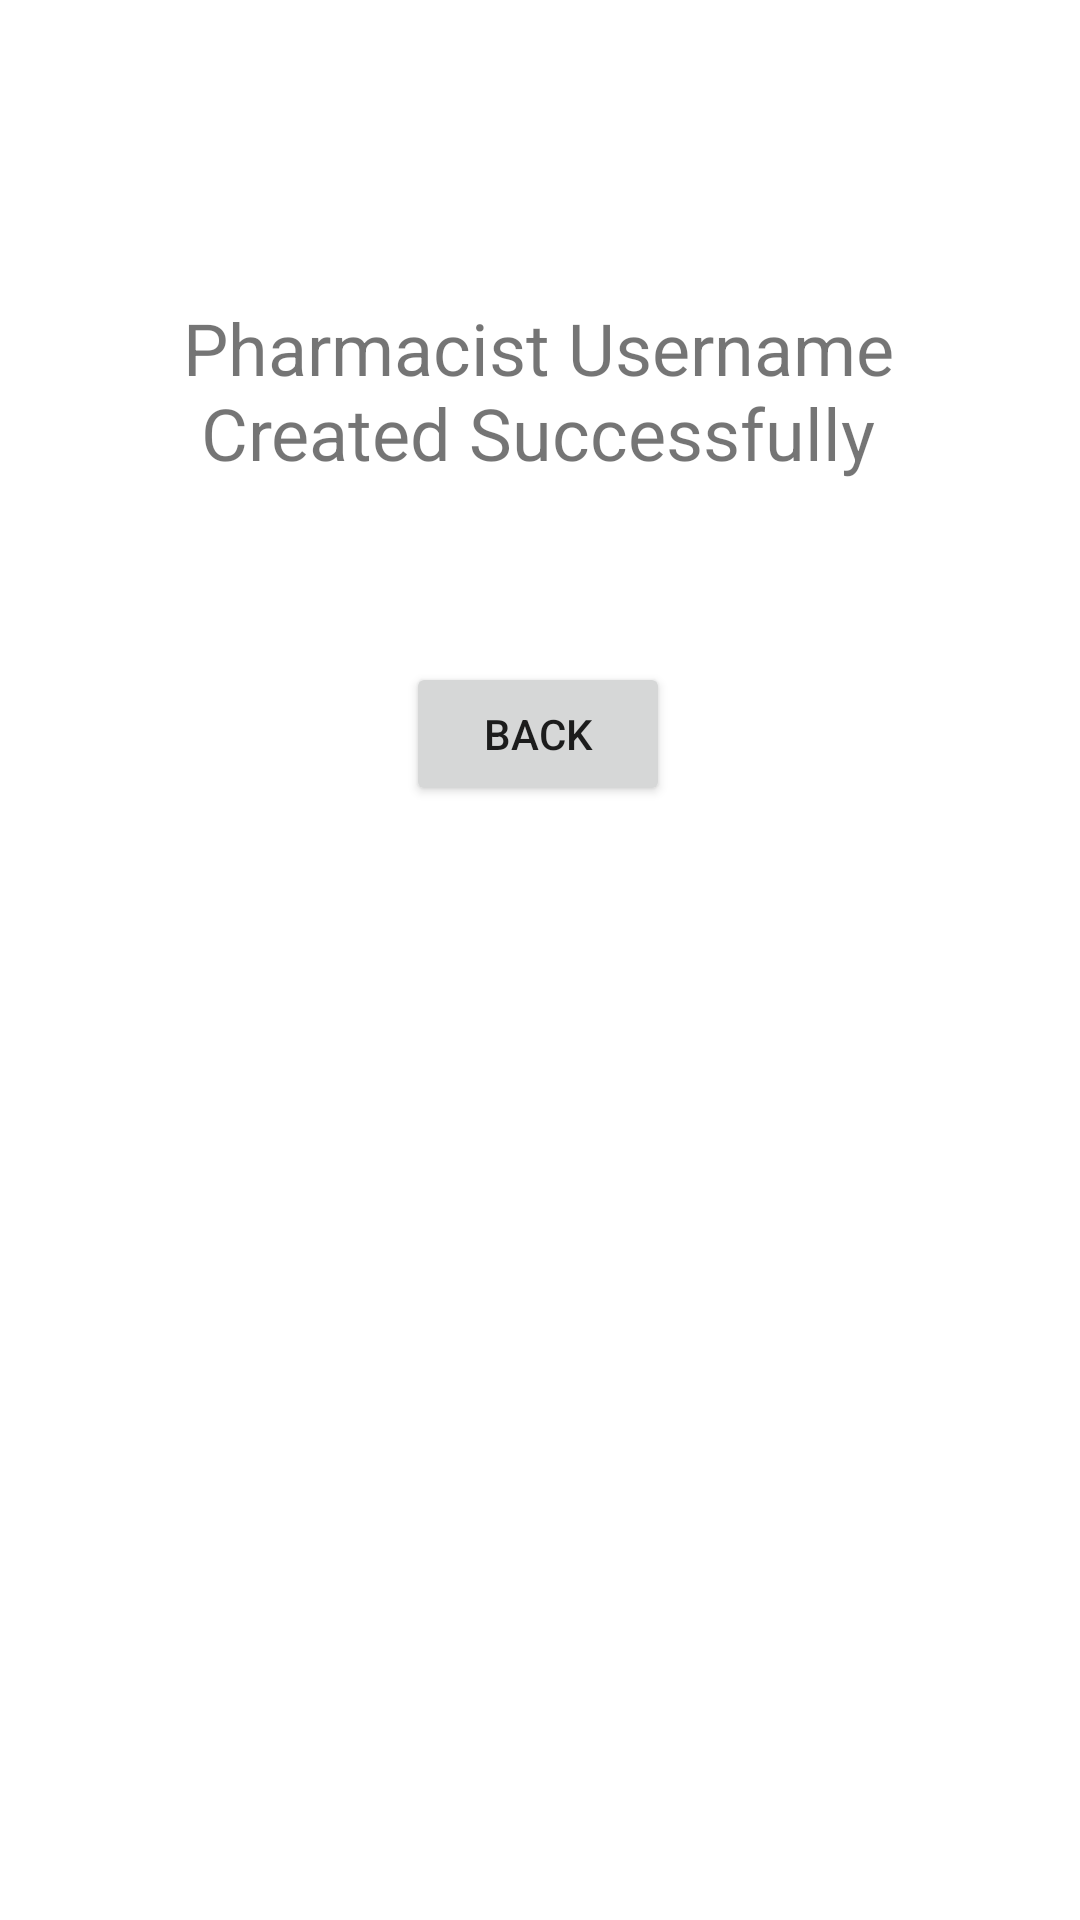

Layout XML and referenced resources for this Android screen:
<!-- AndroidManifest.xml: application theme Theme.PPAPAv3 -->
<!-- res/layout/activity_create_good.xml -->
<?xml version="1.0" encoding="utf-8"?>
<androidx.constraintlayout.widget.ConstraintLayout xmlns:android="http://schemas.android.com/apk/res/android"
    xmlns:app="http://schemas.android.com/apk/res-auto"
    xmlns:tools="http://schemas.android.com/tools"
    android:layout_width="match_parent"
    android:layout_height="match_parent"
    tools:context=".createGood">

    <TextView
        android:id="@+id/createSuccess2"
        android:layout_width="245dp"
        android:layout_height="111dp"
        android:gravity="center"
        android:text="Pharmacist Username Created Successfully"
        android:textSize="24sp"
        app:layout_constraintBottom_toBottomOf="parent"
        app:layout_constraintEnd_toEndOf="parent"
        app:layout_constraintHorizontal_bias="0.497"
        app:layout_constraintStart_toStartOf="parent"
        app:layout_constraintTop_toTopOf="parent"
        app:layout_constraintVertical_bias="0.141" />

    <Button
        android:id="@+id/btBack11"
        android:layout_width="wrap_content"
        android:layout_height="wrap_content"
        android:text="Back"
        app:layout_constraintBottom_toBottomOf="parent"
        app:layout_constraintEnd_toEndOf="parent"
        app:layout_constraintHorizontal_bias="0.498"
        app:layout_constraintStart_toStartOf="parent"
        app:layout_constraintTop_toTopOf="parent"
        app:layout_constraintVertical_bias="0.373" />
</androidx.constraintlayout.widget.ConstraintLayout>
<!-- resources referenced by this layout -->
<resources>
  <style name="Theme.PPAPAv3" parent="Theme.MaterialComponents.DayNight.DarkActionBar">
          
          <item name="colorPrimary">@color/purple_500</item>
          <item name="colorPrimaryVariant">@color/purple_700</item>
          <item name="colorOnPrimary">@color/white</item>
          
          <item name="colorSecondary">@color/teal_200</item>
          <item name="colorSecondaryVariant">@color/teal_700</item>
          <item name="colorOnSecondary">@color/black</item>
          
          <item name="android:statusBarColor" tools:targetApi="l">?attr/colorPrimaryVariant</item>
          
      </style>
  <!-- not gathered from this repository: default colours our renderer supplied (Android Studio template values) -->
  <color name="purple_500">#FF6200EE</color>
  <color name="purple_700">#FF3700B3</color>
  <color name="teal_200">#FF03DAC5</color>
  <color name="teal_700">#FF018786</color>
  <color name="black">#FF000000</color>
  <color name="white">#FFFFFFFF</color>
</resources>
